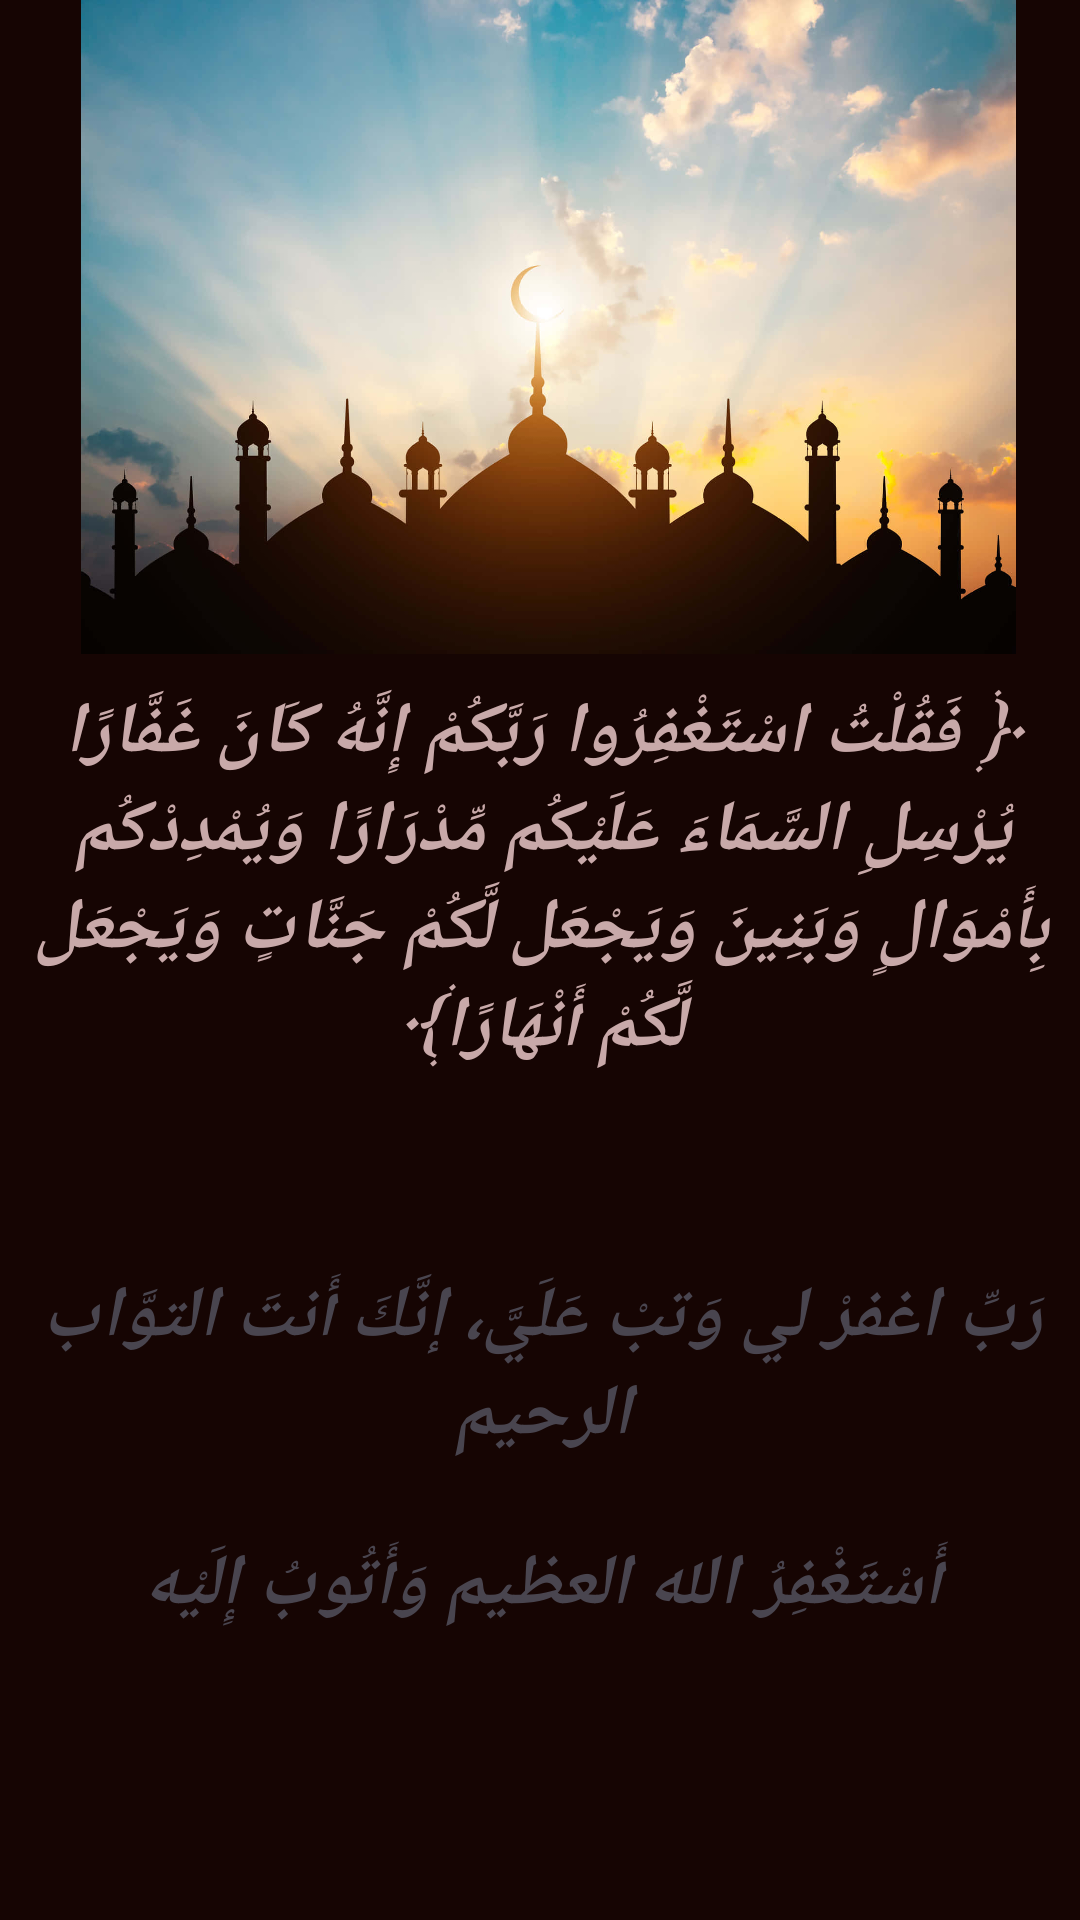

Write the Android layout XML for this screen, with the resource values it uses.
<!-- AndroidManifest.xml: application theme Theme.Dhikr_Allah -->
<!-- res/layout/activity_isighfar.xml -->
<?xml version="1.0" encoding="utf-8"?>
<androidx.constraintlayout.widget.ConstraintLayout xmlns:android="http://schemas.android.com/apk/res/android"
    xmlns:app="http://schemas.android.com/apk/res-auto"
    xmlns:tools="http://schemas.android.com/tools"
    android:id="@+id/parent"
    android:layout_width="match_parent"
    android:layout_height="match_parent"
    android:background="@color/backgound"
    tools:context=".IsighfarActivity">

    <ImageView
        android:id="@+id/imageView2"
        android:layout_width="411dp"
        android:layout_height="218dp"
        app:layout_constraintEnd_toEndOf="parent"
        app:layout_constraintHorizontal_bias="0.454"
        app:layout_constraintStart_toStartOf="parent"
        app:layout_constraintTop_toTopOf="parent"
        app:srcCompat="@drawable/backgroud_img" />

    <TextView
        android:id="@+id/textView"
        android:layout_width="match_parent"
        android:layout_height="wrap_content"
        android:padding="10dp"
        android:text="@string/istighfar_title"
        android:textAlignment="center"
        android:textSize="24sp"
        android:textStyle="bold|italic"

        android:textColor="@color/text_color"
        app:layout_constraintEnd_toEndOf="parent"
        app:layout_constraintStart_toStartOf="parent"
        app:layout_constraintTop_toBottomOf="@+id/imageView2" />

    <TextView
        android:id="@+id/textView4"
        android:layout_width="match_parent"
        android:layout_height="wrap_content"
        android:layout_marginTop="44dp"
        android:padding="10dp"
        android:text="@string/istighfar_text"
        android:textAlignment="center"
        android:textSize="24sp"
        android:textStyle="bold|italic"
        app:layout_constraintEnd_toEndOf="parent"
        app:layout_constraintHorizontal_bias="0.0"
        app:layout_constraintStart_toStartOf="parent"
        app:layout_constraintTop_toBottomOf="@+id/textView" />

    <TextView
        android:id="@+id/textView6"
        android:layout_width="match_parent"
        android:layout_height="wrap_content"
        android:layout_marginTop="4dp"
        android:padding="10dp"
        android:text="@string/istighfar_text2"
        android:textAlignment="center"
        android:textSize="24sp"
        android:textStyle="bold|italic"
        app:layout_constraintEnd_toEndOf="parent"
        app:layout_constraintHorizontal_bias="0.0"
        app:layout_constraintStart_toStartOf="parent"
        app:layout_constraintTop_toBottomOf="@+id/textView4" />

    <TextView
        android:id="@+id/istighfarCounter"
        android:layout_width="match_parent"
        android:layout_height="wrap_content"
        android:layout_marginLeft="150dp"
        android:layout_marginTop="80dp"
        android:layout_marginRight="150dp"
        android:padding="2dp"
        android:text="0"
        android:textAlignment="center"
        android:textColor="@color/white"
        android:textSize="22sp"
        android:textStyle="bold|italic"
        android:visibility="gone"
        app:layout_constraintEnd_toEndOf="parent"
        app:layout_constraintStart_toStartOf="parent"
        app:layout_constraintTop_toBottomOf="@+id/textView6" />

    <Button
        android:id="@+id/btnStartIstighfar"
        android:layout_width="wrap_content"
        android:layout_height="wrap_content"
        android:layout_marginTop="100dp"
        android:backgroundTint="@color/backgound"
        android:text="@string/start"
        android:textSize="20sp"
        android:textStyle="bold|italic"
        app:layout_constraintEnd_toEndOf="parent"
        app:layout_constraintHorizontal_bias="0.498"
        app:layout_constraintStart_toStartOf="parent"
        app:layout_constraintTop_toBottomOf="@+id/istighfarCounter" />

    <Button
        android:id="@+id/btnResetIstighfar"
        android:layout_width="wrap_content"
        android:layout_height="wrap_content"
        android:backgroundTint="@color/backgound"
        android:text="@string/reset"
        android:textSize="20sp"
        android:textStyle="bold|italic"
        android:visibility="gone"
        app:layout_constraintEnd_toEndOf="parent"
        app:layout_constraintStart_toStartOf="parent"
        app:layout_constraintTop_toBottomOf="@+id/btnStartIstighfar" />
</androidx.constraintlayout.widget.ConstraintLayout>
<!-- resources referenced by this layout -->
<resources>
  <color name="backgound">#160503</color>
  <color name="text_color">#C8A9A9</color>
  <color name="white">#D6D6D5</color>
  <!-- drawable backgroud_img: jpg bitmap (drawable, 69674 bytes) -->
  <string name="istighfar_text">  رَبِّ اغفرْ لي وَتبْ عَلَيَّ، إنَّكَ أَنتَ التوَّاب الرحيم </string>
  <string name="istighfar_text2"> أَسْتَغْفِرُ الله العظيم وَأَتُوبُ إِلَيْه </string>
  <string name="istighfar_title"> ﴿ فَقُلْتُ اسْتَغْفِرُوا رَبَّكُمْ إِنَّهُ كَانَ غَفَّارًا يُرْسِلِ السَّمَاءَ عَلَيْكُم مِّدْرَارًا وَيُمْدِدْكُم بِأَمْوَالٍ وَبَنِينَ وَيَجْعَل لَّكُمْ جَنَّاتٍ وَيَجْعَل لَّكُمْ أَنْهَارًا﴾ </string>
  <string name="reset"> إعادة ضبط </string>
  <string name="start"> إبدأ </string>
  <style name="Theme.Dhikr_Allah" parent="Base.Theme.Dhikr_Allah" />
  <style name="Base.Theme.Dhikr_Allah" parent="Theme.Material3.DayNight.NoActionBar">
          
          
      </style>
</resources>
